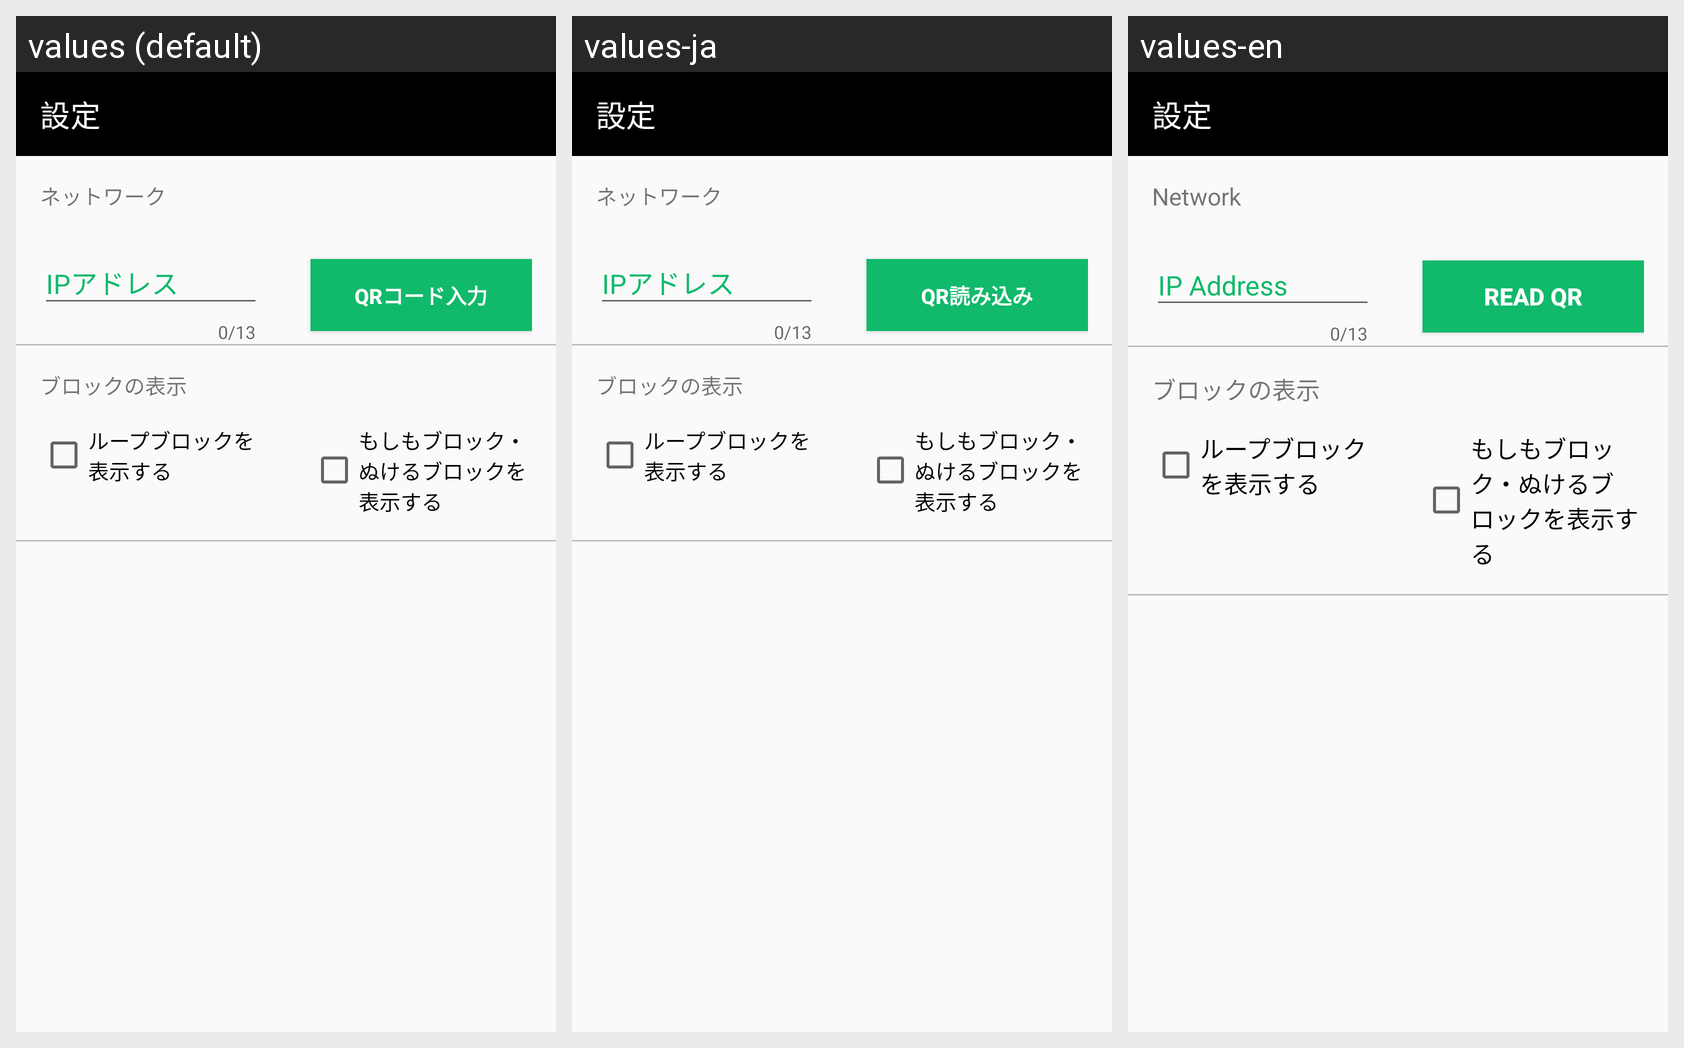

Here is an Android app screen in its default locale and in the app's own translations. Write out the translated-string differences for the strings that appear on this screen.
Android screen res/layout/activity_setting_2.xml rendered under 3 locales, left to right: values (default), values-ja, values-en. Device: Nexus 5 (rendered at 1080×1920; each locale shown at half size, 540×960, under a caption strip naming it); theme Theme.AppCompat.Light.NoActionBar.
Strings drawn on this screen, with the default value and each locale's value (text and hints the layout hard-codes, and strings that could not be matched under every locale, appear in the picture but are not listed):

common_network
  values: ネットワーク
  values-ja: ネットワーク  [not translated; the default value is used]
  values-en: Network

activity_setting_button_qr_text
  values: QRコード入力
  values-ja: QR読み込み
  values-en: Read QR

activity_setting_header_block
  values: ブロックの表示
  values-ja: ブロックの表示  [not translated; the default value is used]
  values-en: ブロックの表示  [not translated; the default value is used]

activity_setting_checkbox_text_loop
  values: ループブロックを表示する
  values-ja: ループブロックを表示する  [not translated; the default value is used]
  values-en: ループブロックを表示する  [not translated; the default value is used]

activity_setting_checkbox_text_if
  values: もしもブロック・ぬけるブロックを表示する
  values-ja: もしもブロック・ぬけるブロックを表示する  [not translated; the default value is used]
  values-en: もしもブロック・ぬけるブロックを表示する  [not translated; the default value is used]
